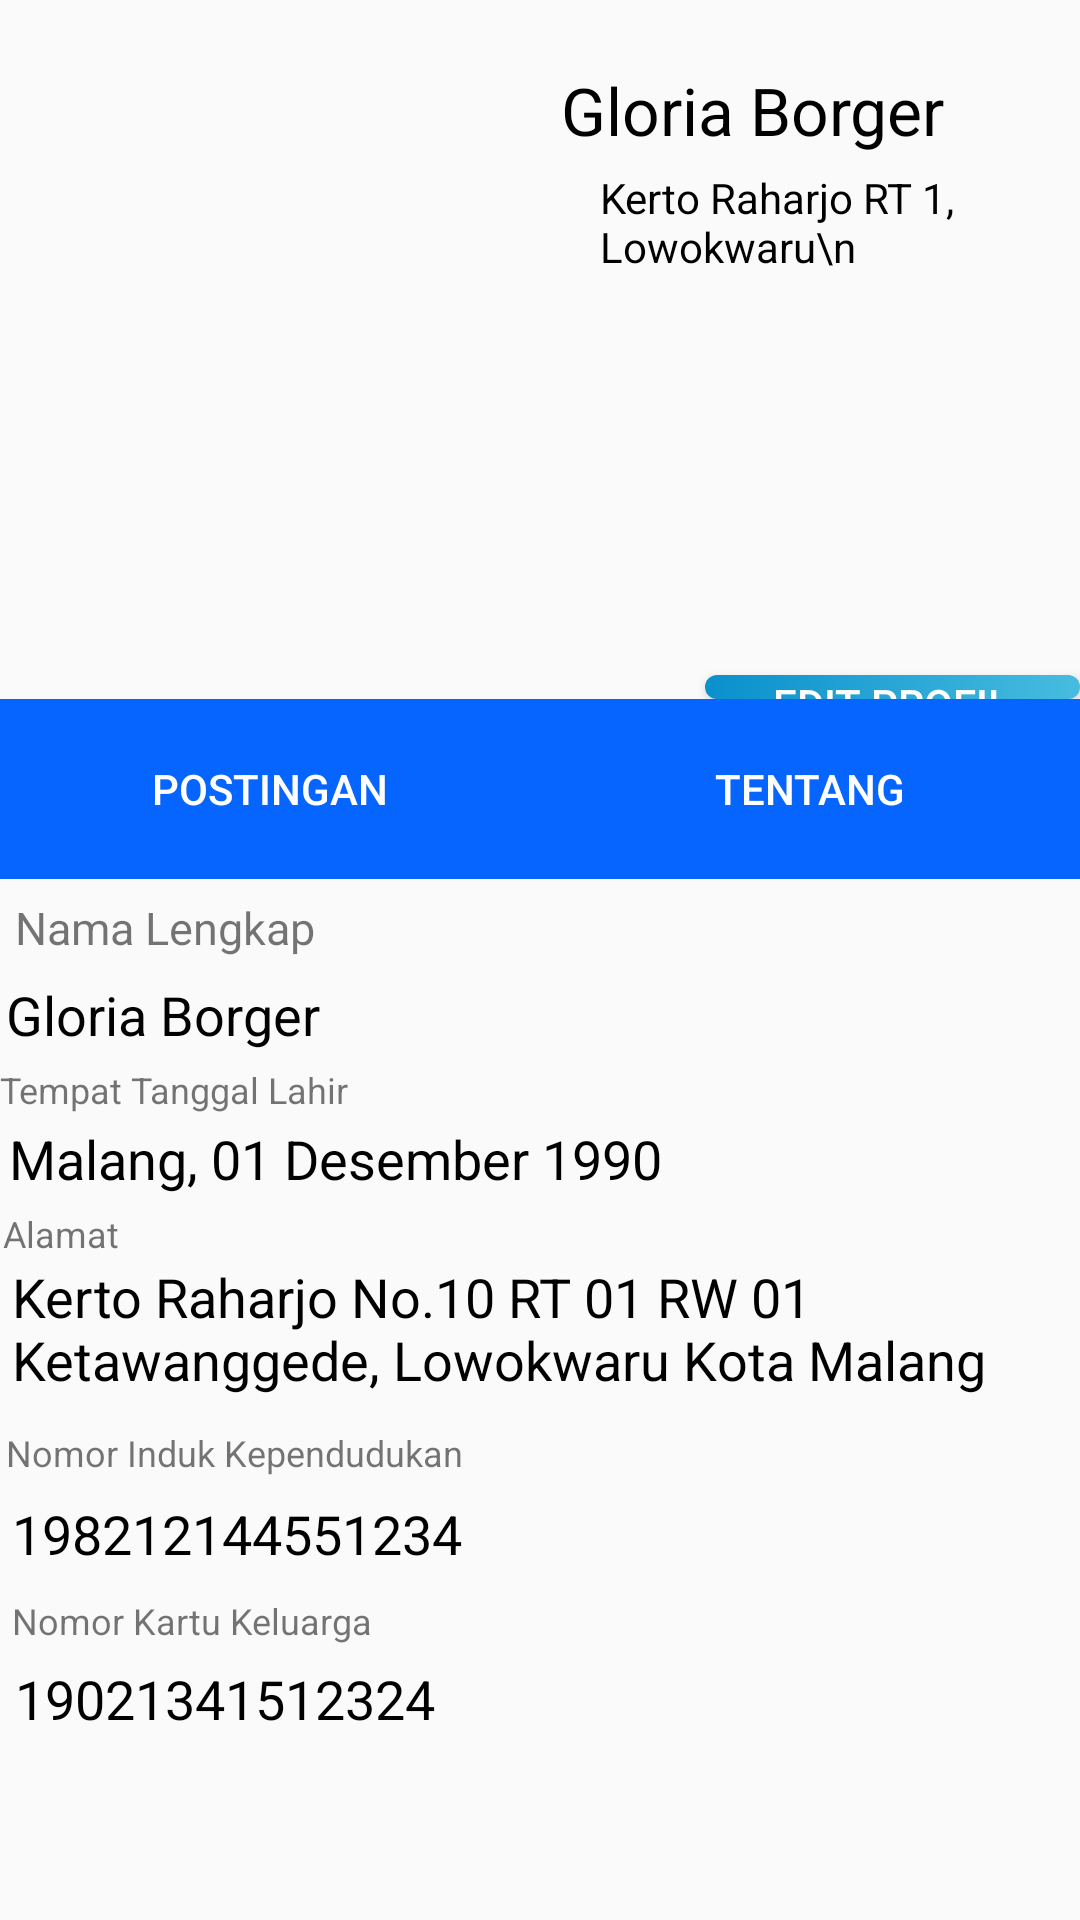

Here is an Android app screen rendered from its layout file. Give the layout XML and the strings, colors and styles it references.
<!-- AndroidManifest.xml: application theme AppTheme -->
<!-- res/layout/fragment_profile.xml -->
<?xml version="1.0" encoding="utf-8"?>
<LinearLayout xmlns:android="http://schemas.android.com/apk/res/android"
    xmlns:app="http://schemas.android.com/apk/res-auto"
    xmlns:tools="http://schemas.android.com/tools"
    android:id="@+id/fragment_profile"
    android:layout_width="match_parent"
    android:layout_height="match_parent"
    android:orientation="vertical"
    tools:context=".ProfileFragment">

   <RelativeLayout
        android:layout_width="match_parent"
        android:layout_height="match_parent"
        android:layout_weight="7"
       >

       <ImageView
           android:id="@+id/foto"
           android:layout_width="187sp"
           android:layout_height="187sp"
           android:layout_alignParentStart="true"
           android:layout_alignParentTop="true"
           android:layout_marginStart="0sp"
           android:layout_marginTop="24sp"
           android:src="@drawable/foto_profile" />

            <TextView
                android:id="@+id/nama"
                android:layout_width="wrap_content"
                android:layout_height="wrap_content"
                android:layout_toEndOf="@+id/foto"
                android:text="Gloria Borger"
                android:textSize="22sp"
                android:textColor="@color/black"
                android:layout_marginTop="22sp"

                />

       <TextView
           android:id="@+id/alamat"
           android:layout_width="211sp"
           android:layout_height="167sp"
           android:layout_below="@+id/nama"
           android:layout_alignParentStart="true"
           android:layout_marginStart="200sp"
           android:layout_marginTop="5sp"
           android:layout_toEndOf="@+id/foto"
           android:maxWidth="200sp"
           android:text="Kerto Raharjo RT 1, Lowokwaru\n"
           android:textColor="@color/black"
           android:textSize="14sp" />

       <Button
           android:id="@+id/editprofil"
           android:layout_width="151sp"
           android:layout_height="32sp"
           android:layout_alignParentStart="true"
           android:layout_alignParentTop="true"
           android:layout_marginStart="235sp"
           android:layout_marginTop="225sp"
           android:background="@drawable/custom_button"
           android:text="Edit Profil"
           android:textColor="@color/pureWhite" />
    </RelativeLayout>

    <RelativeLayout
        android:layout_width="match_parent"
        android:layout_height="match_parent"
        android:layout_weight="4">


        <LinearLayout
            android:id="@+id/minimenu"
            android:layout_width="match_parent"
            android:layout_height="60sp"
            android:orientation="horizontal">

            <Button
                android:id="@+id/profil_postingan"
                android:layout_width="wrap_content"
                android:layout_height="match_parent"
                android:layout_weight="1"
                android:background="@color/navbar_blue"
                android:text="POSTINGAN"
                android:textColor="@color/pureWhite" />

            <Button
                android:id="@+id/profil_tentang"
                android:layout_width="wrap_content"
                android:layout_height="match_parent"
                android:layout_weight="1"
                android:background="@color/navbar_blue"
                android:text="TENTANG"
                android:textColor="@color/pureWhite" />

        </LinearLayout>

        <androidx.recyclerview.widget.RecyclerView
            android:id="@+id/profil_recycler"
            android:layout_width="match_parent"
            android:layout_height="match_parent"
            android:layout_weight="3"
            android:layout_below="@+id/minimenu"
            android:visibility="gone"
            />

        <RelativeLayout
            android:id="@+id/tentang_layout"
            android:layout_width="412sp"
            android:layout_height="403sp"
            android:layout_alignParentStart="true"
            android:layout_alignParentTop="true"
            android:layout_marginStart="0sp"
            android:layout_marginTop="61sp"
            android:visibility="visible">

            <TextView
                android:id="@+id/nama_line"
                android:layout_width="wrap_content"
                android:layout_height="wrap_content"
                android:layout_alignParentStart="true"
                android:layout_alignParentTop="true"
                android:layout_marginStart="5sp"
                android:layout_marginTop="5sp"
                android:text="Nama Lengkap"
                android:textSize="15sp" />

            <TextView
                android:id="@+id/nama2"
                android:layout_width="wrap_content"
                android:layout_height="wrap_content"
                android:layout_alignParentStart="true"
                android:layout_alignParentTop="true"
                android:layout_marginStart="2sp"
                android:layout_marginLeft="3sp"
                android:layout_marginTop="32sp"
                android:text="Gloria Borger"
                android:textColor="#000"
                android:textSize="18sp" />

            <TextView
                android:id="@+id/tempat_line"
                android:layout_width="wrap_content"
                android:layout_height="wrap_content"
                android:layout_alignParentStart="true"
                android:layout_alignParentTop="true"
                android:layout_marginStart="0sp"
                android:layout_marginTop="61sp"

                android:text="Tempat Tanggal Lahir"
                android:textSize="12sp" />

            <TextView
                android:id="@+id/tempat"
                android:layout_width="wrap_content"
                android:layout_height="wrap_content"
                android:layout_alignParentStart="true"
                android:layout_alignParentTop="true"
                android:layout_marginStart="3sp"
                android:layout_marginLeft="4sp"
                android:layout_marginTop="80sp"
                android:text="Malang, 01 Desember 1990"
                android:textColor="#000"
                android:textSize="18sp" />

            <TextView
                android:id="@+id/alamat_line"
                android:layout_width="wrap_content"
                android:layout_height="wrap_content"
                android:layout_alignParentStart="true"
                android:layout_alignParentTop="true"
                android:layout_marginStart="1sp"
                android:layout_marginTop="109sp"

                android:text="Alamat"
                android:textSize="12sp" />

            <TextView
                android:id="@+id/alamat2"
                android:layout_width="wrap_content"
                android:layout_height="wrap_content"
                android:layout_alignParentStart="true"
                android:layout_alignParentTop="true"
                android:layout_marginStart="4sp"
                android:layout_marginLeft="4sp"
                android:layout_marginTop="126sp"
                android:text="@string/alamat"

                android:textColor="#000"
                android:textSize="18sp"
                android:maxWidth="400sp"
                />

            <TextView
                android:id="@+id/nik_line"
                android:layout_width="wrap_content"
                android:layout_height="wrap_content"
                android:layout_alignParentStart="true"
                android:layout_alignParentTop="true"
                android:layout_marginStart="2sp"
                android:layout_marginTop="182sp"
                android:text="Nomor Induk Kependudukan"
                android:textSize="12sp" />

            <TextView
                android:id="@+id/nik"
                android:layout_width="wrap_content"
                android:layout_height="wrap_content"
                android:layout_alignParentStart="true"
                android:layout_alignParentTop="true"
                android:layout_marginStart="4sp"
                android:layout_marginLeft="3sp"
                android:layout_marginTop="205sp"
                android:text="@string/nik"
                android:textColor="#000"
                android:textSize="18sp" />

            <TextView
                android:id="@+id/kk_line"
                android:layout_width="331sp"
                android:layout_height="wrap_content"
                android:layout_alignParentStart="true"
                android:layout_alignParentTop="true"
                android:layout_marginStart="4sp"
                android:layout_marginTop="238sp"
                android:text="Nomor Kartu Keluarga"
                android:textSize="12sp" />

            <TextView
                android:id="@+id/kk"
                android:layout_width="wrap_content"
                android:layout_height="wrap_content"
                android:layout_alignParentStart="true"
                android:layout_alignParentTop="true"
                android:layout_marginStart="5sp"
                android:layout_marginLeft="3sp"
                android:layout_marginTop="260sp"
                android:text="@string/kk"
                android:textColor="#000"
                android:textSize="18sp" />

        </RelativeLayout>

    </RelativeLayout>

</LinearLayout>
<!-- resources referenced by this layout -->
<resources>
  <color name="black">#000000</color>
  <color name="navbar_blue">#0664FF</color>
  <color name="pureWhite">#FFFFFF</color>
  <!-- drawable custom_button (drawable) -->
  <?xml version="1.0" encoding="utf-8"?>
  <shape xmlns:android="http://schemas.android.com/apk/res/android"
      android:shape="rectangle">
  
      <gradient android:startColor="#0A90CC" android:endColor="#47BCDF" android:type="linear" />
  
      <corners android:radius="10sp" />
  </shape>
  <string name="alamat">Kerto Raharjo No.10 RT 01 RW 01
          Ketawanggede, Lowokwaru
          Kota Malang</string>
  <string name="kk">19021341512324</string>
  <string name="nik">198212144551234</string>
  <style name="AppTheme" parent="Theme.AppCompat.Light.NoActionBar">
          
          <item name="colorPrimary">@color/colorPrimary</item>
          <item name="colorPrimaryDark">@color/colorPrimaryDark</item>
          <item name="colorAccent">@color/colorAccent</item>
      </style>
  <color name="colorPrimary">#3F51B5</color>
  <color name="colorPrimaryDark">#303F9F</color>
  <color name="colorAccent">#FF4081</color>
</resources>
